Dataset: Imagenes360 (GitHub, AgroJuan/Imagenes360). Classes: aceptable, borrosa, correct, nitida, sobreexpuesta, subexpuesta.

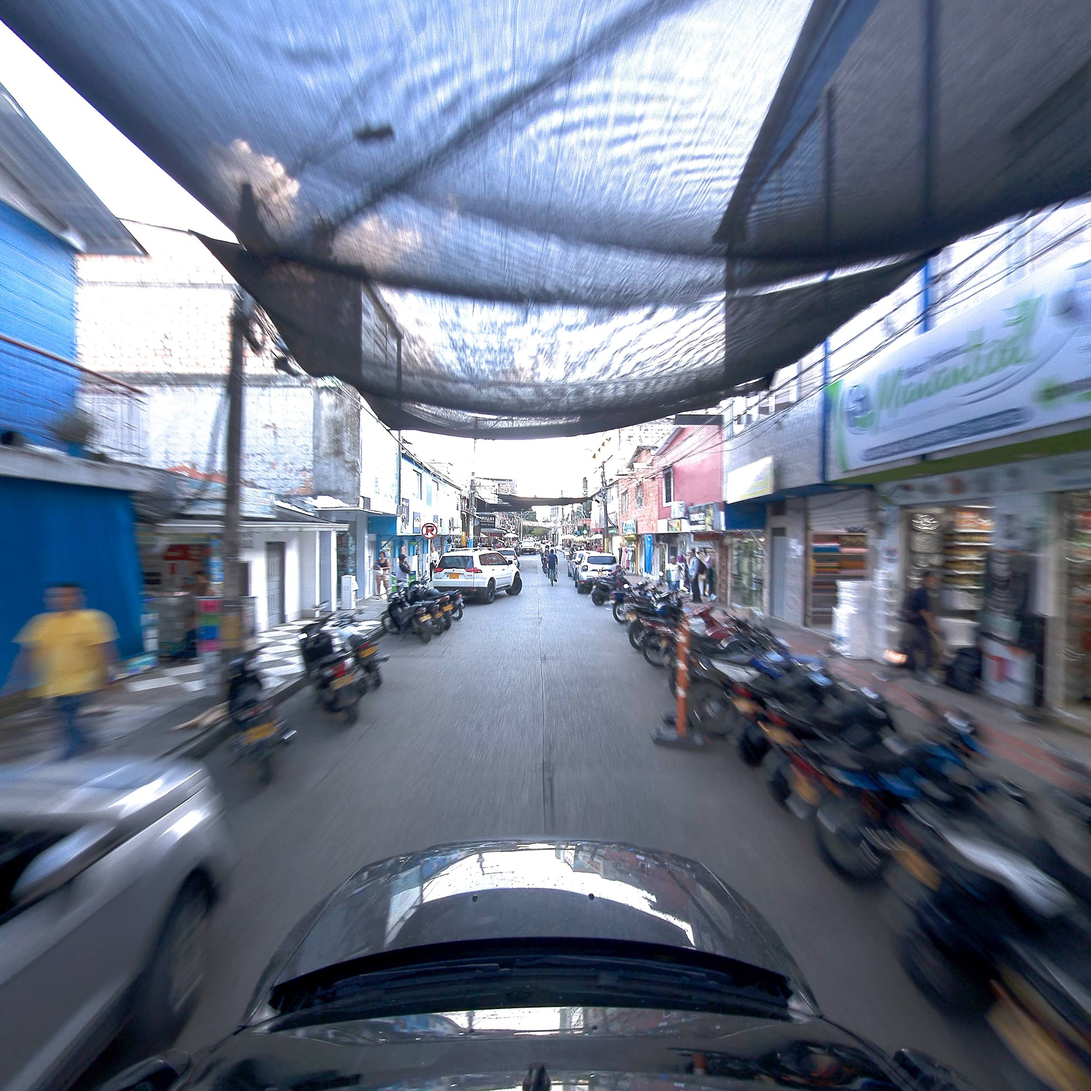
Label: borrosa

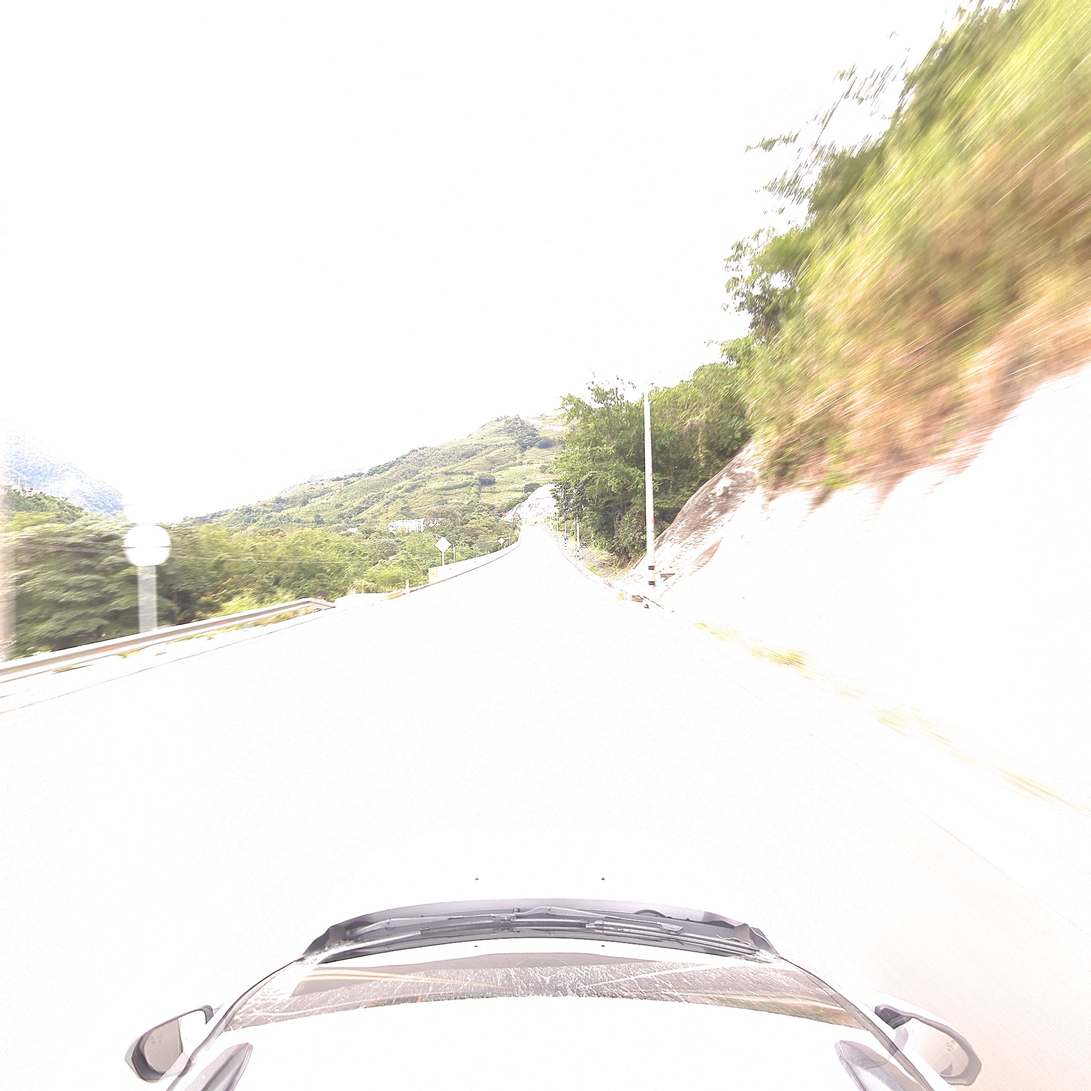
Label: sobreexpuesta

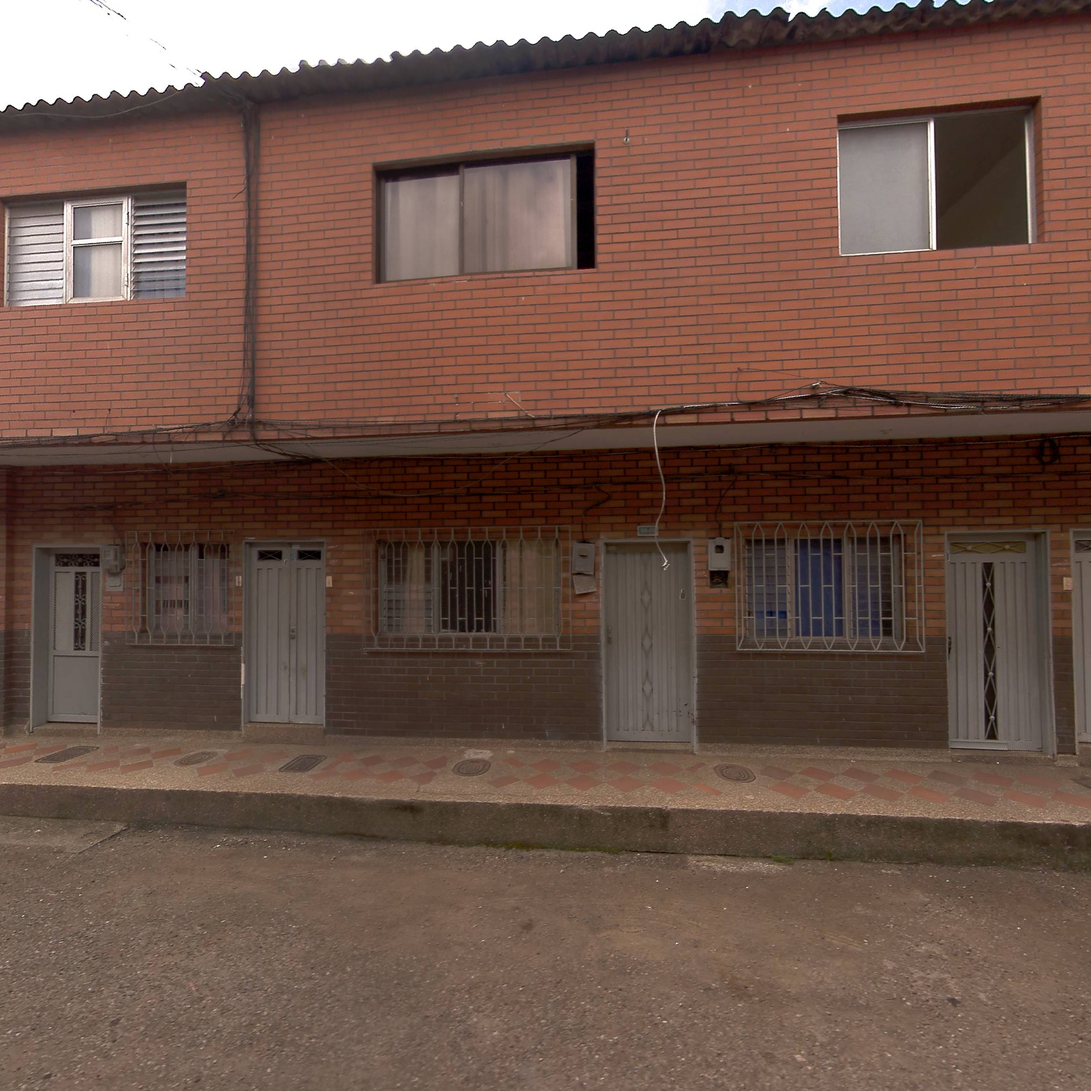
Label: nitida

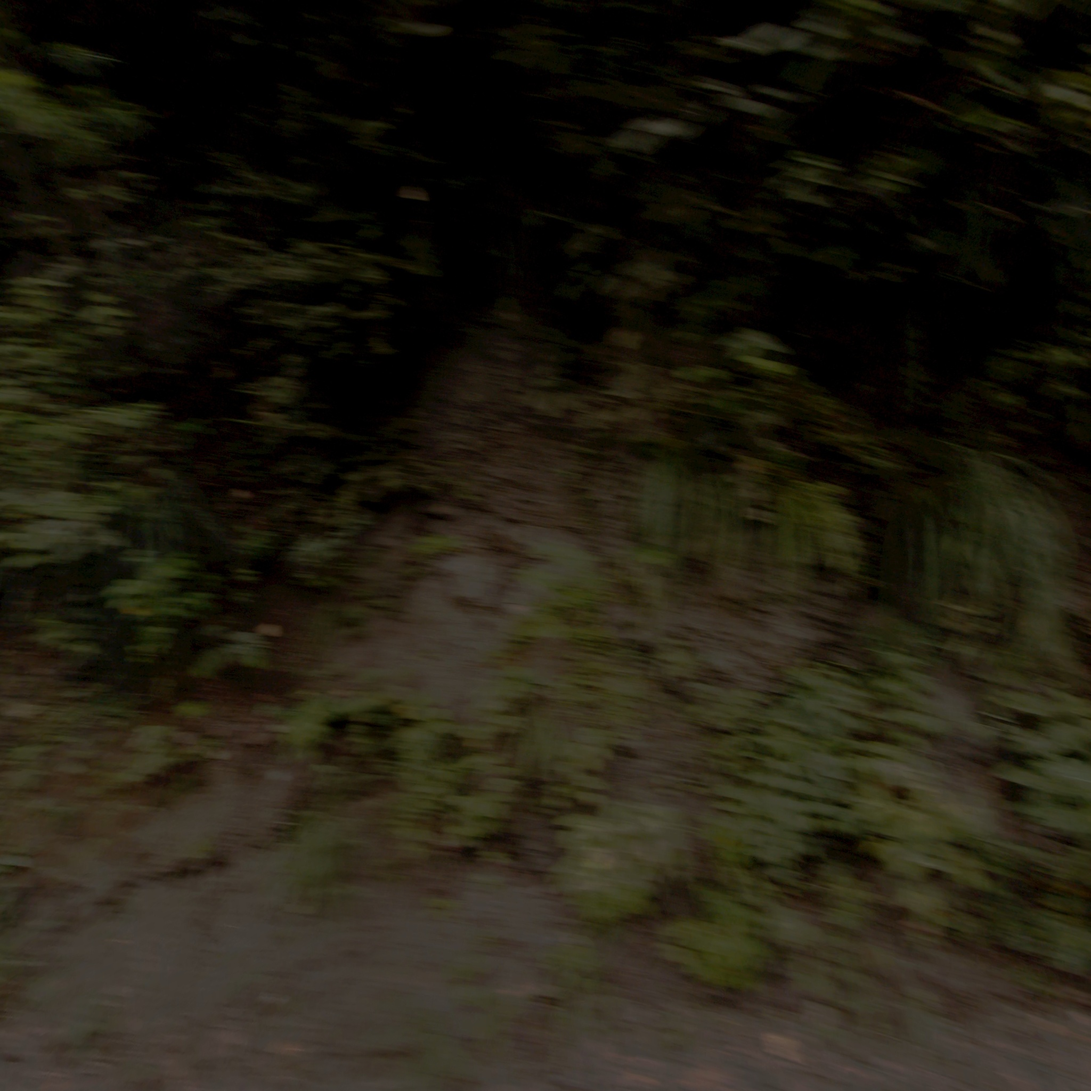
Label: subexpuesta

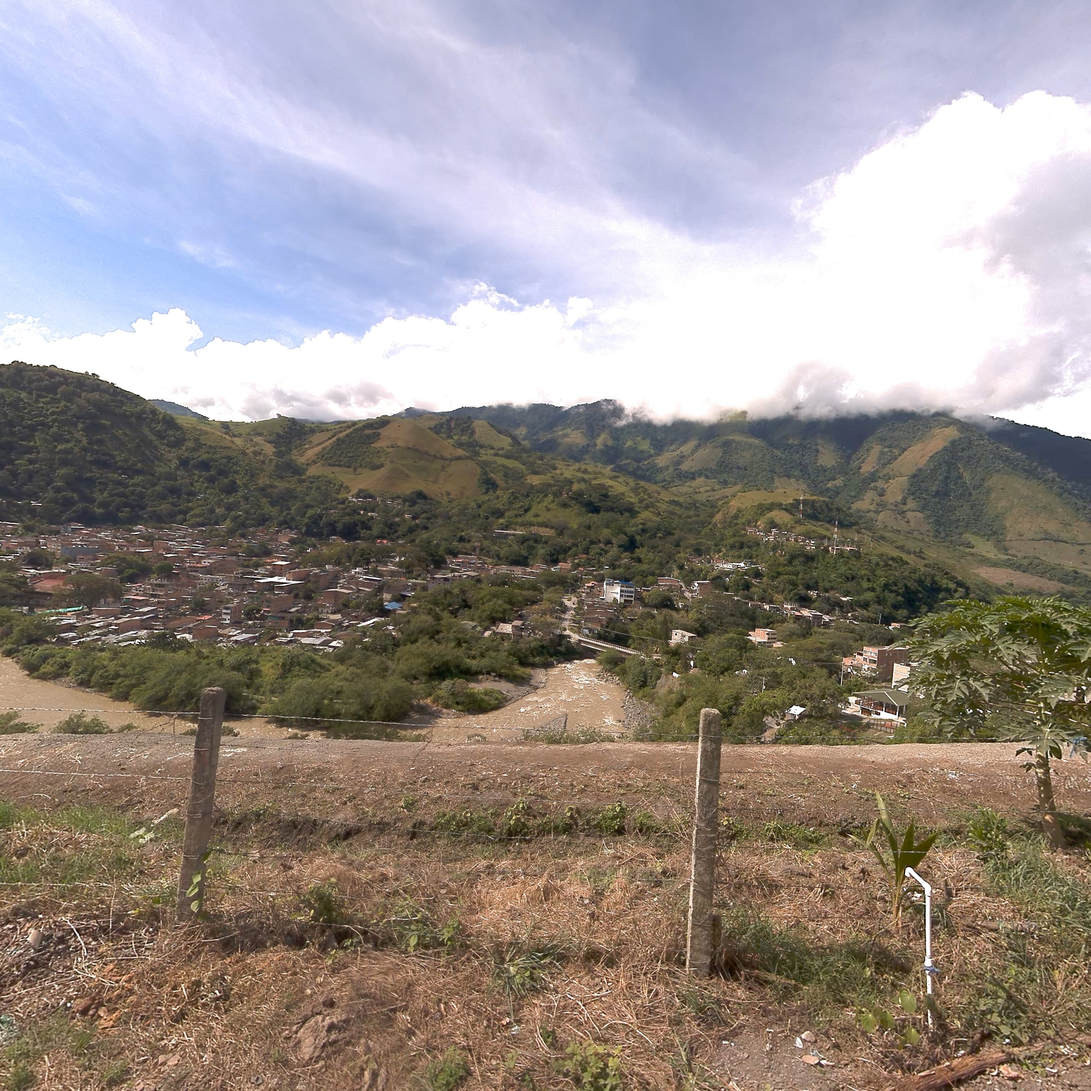
Label: correct

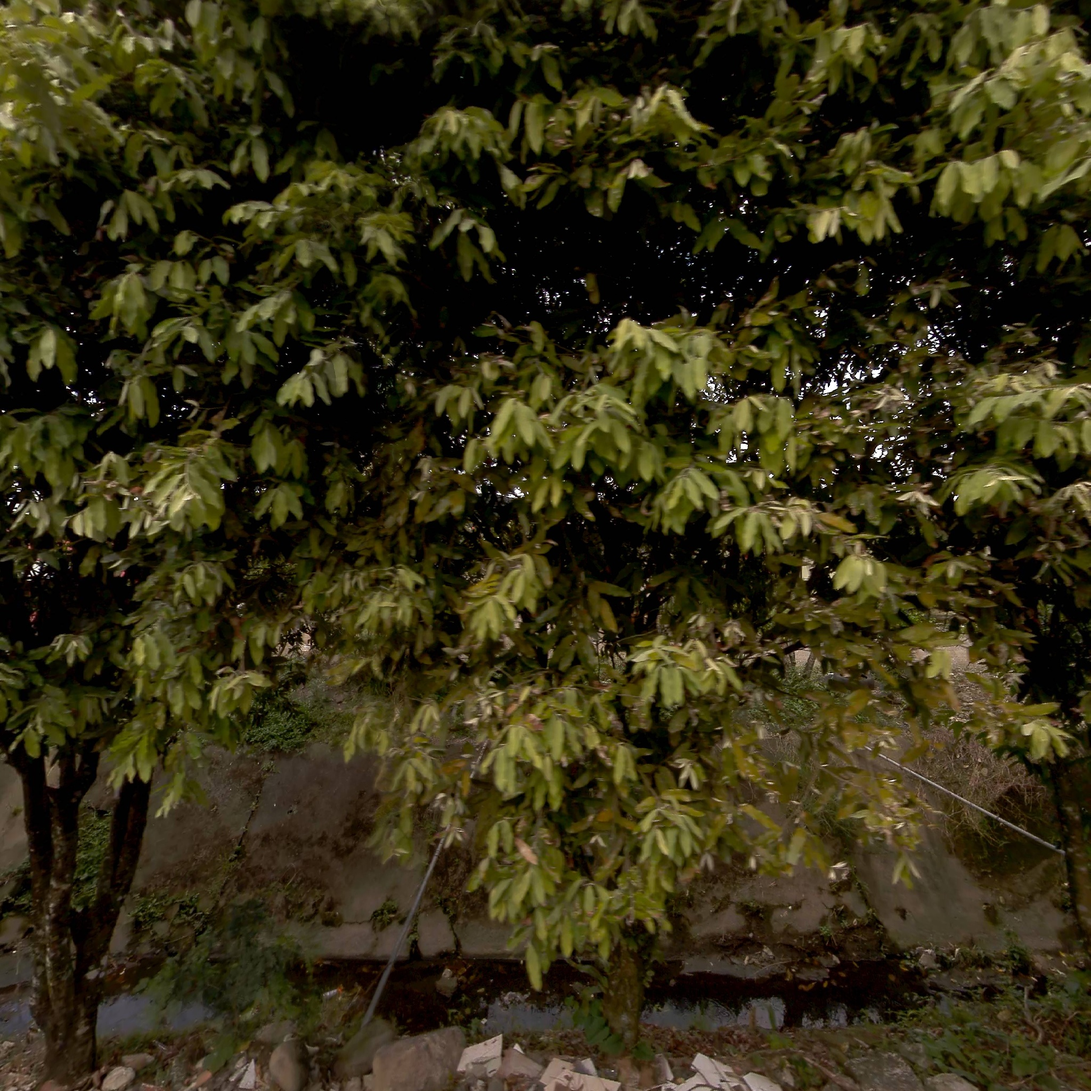
Label: aceptable
